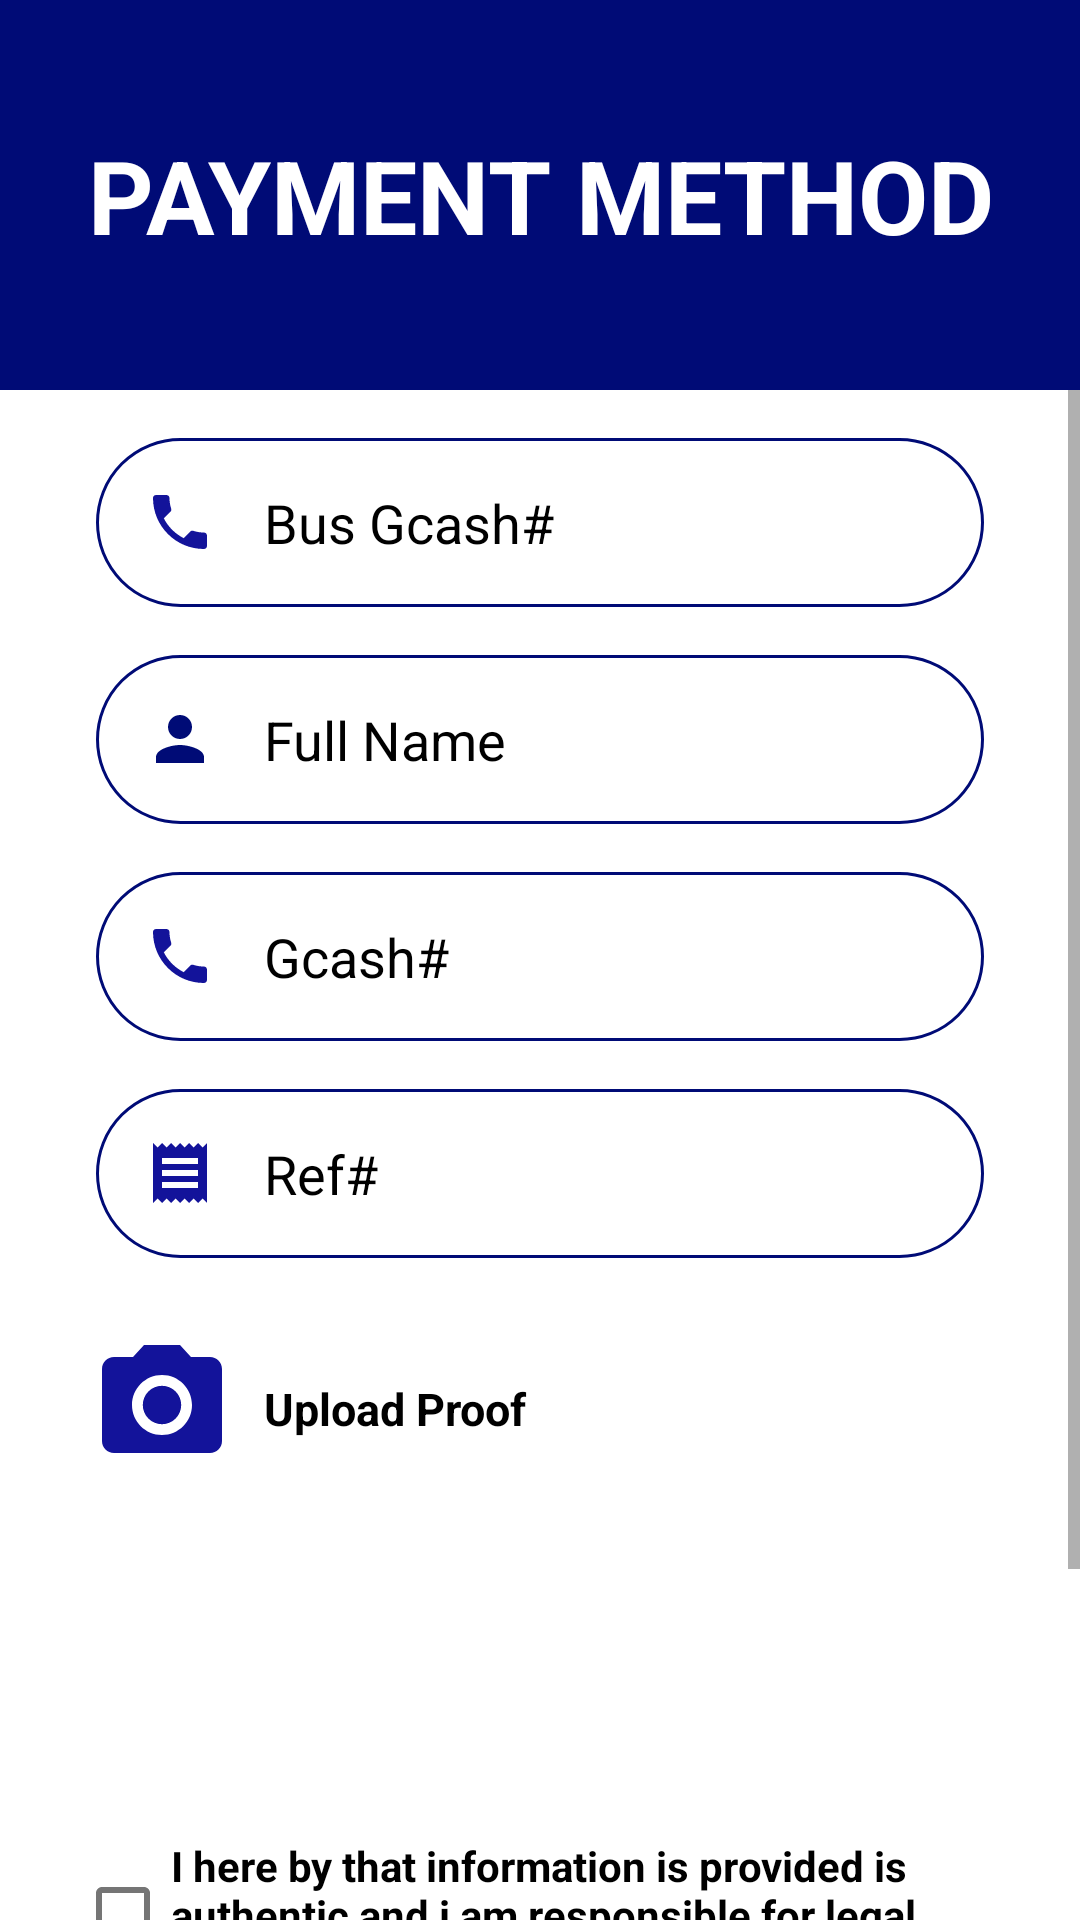

This screen was rendered from an Android layout file. Write that file and the resources it references.
<!-- AndroidManifest.xml: application theme Theme.Transporte_pay -->
<!-- res/layout/activity_payment.xml -->
<?xml version="1.0" encoding="utf-8"?>
<LinearLayout
    xmlns:android="http://schemas.android.com/apk/res/android"
    xmlns:app="http://schemas.android.com/apk/res-auto"
    xmlns:tools="http://schemas.android.com/tools"
    android:layout_width="match_parent"
    android:layout_height="match_parent"
    android:background="@color/white"
    android:orientation="vertical"
    tools:context=".views.activity.PaymentActivity">

    <LinearLayout
        android:layout_width="match_parent"
        android:layout_height="130sp"
        android:background="@color/blue">
        <TextView
            android:id="@+id/textView8"
            android:layout_width="match_parent"
            android:layout_height="wrap_content"
            android:gravity="center_horizontal"
            android:layout_gravity="center_vertical"
            android:text="PAYMENT METHOD"
            android:textColor="@color/white"
            android:textSize="34sp"
            android:textStyle="bold"
            app:layout_constraintEnd_toEndOf="parent"
            app:layout_constraintHorizontal_bias="0.0"
            app:layout_constraintStart_toStartOf="parent" />
    </LinearLayout>

    <ScrollView
        android:layout_width="match_parent"
        android:layout_height="wrap_content">


                <LinearLayout
                    android:id="@+id/form"
                    android:layout_width="match_parent"
                    android:layout_height="match_parent"
                    android:elevation="5dp"
                    android:orientation="vertical">
                    <EditText
                        android:id="@+id/gcashNumber"
                        android:layout_width="match_parent"
                        android:layout_height="wrap_content"
                        android:layout_marginStart="32dp"
                        android:layout_marginTop="16dp"
                        android:layout_marginEnd="32dp"
                        android:editable="false"
                        android:autofillHints="@string/bus"
                        android:background="@drawable/round_border"
                        android:drawableStart="@drawable/ic_baseline_local_phone_24"
                        android:drawablePadding="16dp"
                        android:ems="10"
                        android:textColor="@color/black"
                        android:textColorHint="@color/black"
                        android:hint="@string/bus"
                        android:inputType="text"
                        android:padding="16dp"
                        app:layout_constraintEnd_toEndOf="parent"
                        app:layout_constraintStart_toStartOf="parent"
                        app:layout_constraintTop_toBottomOf="@+id/form" />
                    <EditText
                        android:id="@+id/fullname"
                        android:layout_width="match_parent"
                        android:layout_height="wrap_content"
                        android:layout_marginStart="32dp"
                        android:layout_marginTop="16dp"
                        android:layout_marginEnd="32dp"
                        android:autofillHints="@string/name"
                        android:background="@drawable/round_border"
                        android:drawableStart="@drawable/ic_baseline_person_24"
                        android:drawablePadding="16dp"
                        android:textColor="@color/black"
                        android:textColorHint="@color/black"
                        android:ems="10"
                        android:hint="@string/name"
                        android:inputType="text"
                        android:padding="16dp"
                        app:layout_constraintEnd_toEndOf="parent"
                        app:layout_constraintStart_toStartOf="parent"
                        app:layout_constraintTop_toBottomOf="@+id/form" />
                    <EditText
                        android:id="@+id/gcash"
                        android:layout_width="match_parent"
                        android:layout_height="wrap_content"
                        android:layout_marginStart="32dp"
                        android:layout_marginTop="16dp"
                        android:layout_marginEnd="32dp"
                        android:autofillHints="@string/name"
                        android:background="@drawable/round_border"
                        android:drawableStart="@drawable/ic_baseline_local_phone_24"
                        android:drawablePadding="16dp"
                        android:textColor="@color/black"
                        android:textColorHint="@color/black"
                        android:ems="10"
                        android:hint="@string/gcash"
                        android:inputType="text"
                        android:padding="16dp"
                        app:layout_constraintEnd_toEndOf="parent"
                        app:layout_constraintStart_toStartOf="parent"
                        app:layout_constraintTop_toBottomOf="@+id/form" />
                    <EditText
                        android:id="@+id/reference"
                        android:layout_width="match_parent"
                        android:layout_height="wrap_content"
                        android:layout_marginStart="32dp"
                        android:layout_marginTop="16dp"
                        android:layout_marginEnd="32dp"
                        android:textColor="@color/black"
                        android:autofillHints="@string/referencenumber"
                        android:background="@drawable/round_border"
                        android:drawableStart="@drawable/ic_baseline_receipt_24"
                        android:drawablePadding="16dp"
                        android:textColorHint="@color/black"
                        android:ems="10"
                        android:hint="@string/referencenumber"
                        android:inputType="text"
                        android:padding="16dp"
                        app:layout_constraintEnd_toEndOf="parent"
                        app:layout_constraintStart_toStartOf="parent"
                        app:layout_constraintTop_toBottomOf="@+id/form" />
                    <LinearLayout
                        android:layout_width="match_parent"
                        android:layout_height="wrap_content"
                        android:orientation="horizontal">
                        <ImageButton
                            android:id="@+id/uploadBtn"
                            android:layout_width="wrap_content"
                            android:layout_height="wrap_content"
                            android:background="@color/white"
                            android:layout_marginTop="25dp"
                            android:layout_marginLeft="30dp"
                            android:textAlignment="center"
                            android:tooltipText="Upload Proof"
                           android:src="@drawable/ic_baseline_photo_camera_24"/>

                        <TextView
                            android:layout_width="wrap_content"
                            android:layout_height="wrap_content"
                            android:layout_marginTop="40dp"
                            android:layout_marginLeft="10dp"
                            android:textColor="@color/black"
                            android:textSize="15sp"
                            android:textStyle="bold"
                            android:text="Upload Proof"/>


                    </LinearLayout>

                    <ImageView

                        android:visibility="invisible"
                        android:id="@+id/proofImage"
                        android:layout_gravity="center"
                        android:layout_width="300sp"
                        android:layout_height="100sp" />
                    <CheckBox
                        android:id="@+id/simpleCheckBox"
                        android:layout_width="wrap_content"
                        android:layout_height="wrap_content"
                        android:layout_marginTop="20dp"
                        android:textStyle="bold"
                        android:layout_gravity="center_horizontal"
                        android:gravity="center_vertical"
                        android:layout_marginLeft="25dp"
                        android:layout_marginRight="25dp"
                        android:textColor="@color/black"
                        android:text="I here by that information is provided is authentic and i am responsible for legal actions"/>

                <LinearLayout
                    android:layout_width="match_parent"
                    android:layout_height="match_parent"
                    android:orientation="horizontal"
                    android:layout_gravity="center_vertical"
                    android:gravity="center_horizontal">
                    <Button
                        android:id="@+id/back"
                        android:layout_width="wrap_content"
                        android:layout_height="wrap_content"
                        android:layout_marginStart="16dp"
                        android:layout_marginTop="32dp"
                        android:layout_marginEnd="16dp"
                        android:layout_marginBottom="48dp"
                        android:textColor="@color/white"
                        android:background="@drawable/round_border"
                        android:text="GO Back" />
                    <Button
                        android:id="@+id/save"
                        android:layout_width="wrap_content"
                        android:layout_height="wrap_content"
                        android:layout_marginStart="16dp"
                        android:layout_marginTop="32dp"
                        android:layout_marginEnd="16dp"
                        android:layout_marginBottom="48dp"
                        android:textColor="@color/white"
                        android:background="@drawable/round_border"
                        android:text="Save" />

                </LinearLayout>


                </LinearLayout>



    </ScrollView>

</LinearLayout>
<!-- resources referenced by this layout -->
<resources>
  <color name="black">#FF000000</color>
  <color name="blue">#000b76</color>
  <color name="white">#FFFFFFFF</color>
  <!-- drawable ic_baseline_local_phone_24 (drawable) -->
  <vector android:height="24dp" android:tint="#13139A"
      android:viewportHeight="24" android:viewportWidth="24"
      android:width="24dp" xmlns:android="http://schemas.android.com/apk/res/android">
      <path android:fillColor="@android:color/white" android:pathData="M6.62,10.79c1.44,2.83 3.76,5.14 6.59,6.59l2.2,-2.2c0.27,-0.27 0.67,-0.36 1.02,-0.24 1.12,0.37 2.33,0.57 3.57,0.57 0.55,0 1,0.45 1,1V20c0,0.55 -0.45,1 -1,1 -9.39,0 -17,-7.61 -17,-17 0,-0.55 0.45,-1 1,-1h3.5c0.55,0 1,0.45 1,1 0,1.25 0.2,2.45 0.57,3.57 0.11,0.35 0.03,0.74 -0.25,1.02l-2.2,2.2z"/>
  </vector>
  <!-- drawable ic_baseline_person_24 (drawable) -->
  <vector android:height="24dp"
          android:tint="@color/blue"
          android:viewportHeight="24"
          android:viewportWidth="24"
          android:width="24dp"
          xmlns:android="http://schemas.android.com/apk/res/android">
          <path android:fillColor="@android:color/white"
          android:pathData="M12,12c2.21,0 4,-1.79 4,-4s-1.79,-4 -4,-4 -4,1.79 -4,4 1.79,4 4,4zM12,14c-2.67,0 -8,1.34 -8,4v2h16v-2c0,-2.66 -5.33,-4 -8,-4z"/>
  </vector>
  <!-- drawable ic_baseline_photo_camera_24 (drawable) -->
  <vector android:height="48dp" android:tint="#13139A"
      android:viewportHeight="24" android:viewportWidth="24"
      android:width="48dp" xmlns:android="http://schemas.android.com/apk/res/android">
      <path android:fillColor="@android:color/white" android:pathData="M12,12m-3.2,0a3.2,3.2 0,1 1,6.4 0a3.2,3.2 0,1 1,-6.4 0"/>
      <path android:fillColor="@android:color/white" android:pathData="M9,2L7.17,4L4,4c-1.1,0 -2,0.9 -2,2v12c0,1.1 0.9,2 2,2h16c1.1,0 2,-0.9 2,-2L22,6c0,-1.1 -0.9,-2 -2,-2h-3.17L15,2L9,2zM12,17c-2.76,0 -5,-2.24 -5,-5s2.24,-5 5,-5 5,2.24 5,5 -2.24,5 -5,5z"/>
  </vector>
  <!-- drawable ic_baseline_receipt_24 (drawable) -->
  <vector android:height="24dp" android:tint="#13139A"
      android:viewportHeight="24" android:viewportWidth="24"
      android:width="24dp" xmlns:android="http://schemas.android.com/apk/res/android">
      <path android:fillColor="@android:color/white" android:pathData="M18,17L6,17v-2h12v2zM18,13L6,13v-2h12v2zM18,9L6,9L6,7h12v2zM3,22l1.5,-1.5L6,22l1.5,-1.5L9,22l1.5,-1.5L12,22l1.5,-1.5L15,22l1.5,-1.5L18,22l1.5,-1.5L21,22L21,2l-1.5,1.5L18,2l-1.5,1.5L15,2l-1.5,1.5L12,2l-1.5,1.5L9,2 7.5,3.5 6,2 4.5,3.5 3,2v20z"/>
  </vector>
  <!-- drawable round_border (drawable) -->
  <?xml version="1.0" encoding="utf-8"?>
  <shape
      android:shape="rectangle"
      xmlns:android="http://schemas.android.com/apk/res/android">
  
      <stroke
          android:color="@color/blue"
          android:width="1dp"
      />
      <corners android:radius="100dp"/>
  
  </shape>
  <string name="bus">Bus Gcash#</string>
  <string name="gcash">Gcash#</string>
  <string name="name">Full Name</string>
  <string name="referencenumber">Ref#</string>
  <style name="Theme.Transporte_pay" parent="Theme.MaterialComponents.DayNight">
          
          <item name="android:windowNoTitle">true</item>
          <item name="colorPrimary">@color/blue</item>
          <item name="colorPrimaryVariant">@color/purple_500</item>
          <item name="colorOnPrimary">@color/white</item>
          
          <item name="colorSecondary">@color/teal_200</item>
          <item name="colorSecondaryVariant">@color/teal_700</item>
          <item name="colorOnSecondary">@color/black</item>
          
  
          <item name="android:statusBarColor">@color/blue</item>
          
      </style>
  <color name="purple_500">#FF6200EE</color>
  <color name="teal_200">#FF03DAC5</color>
  <color name="teal_700">#FF018786</color>
</resources>
